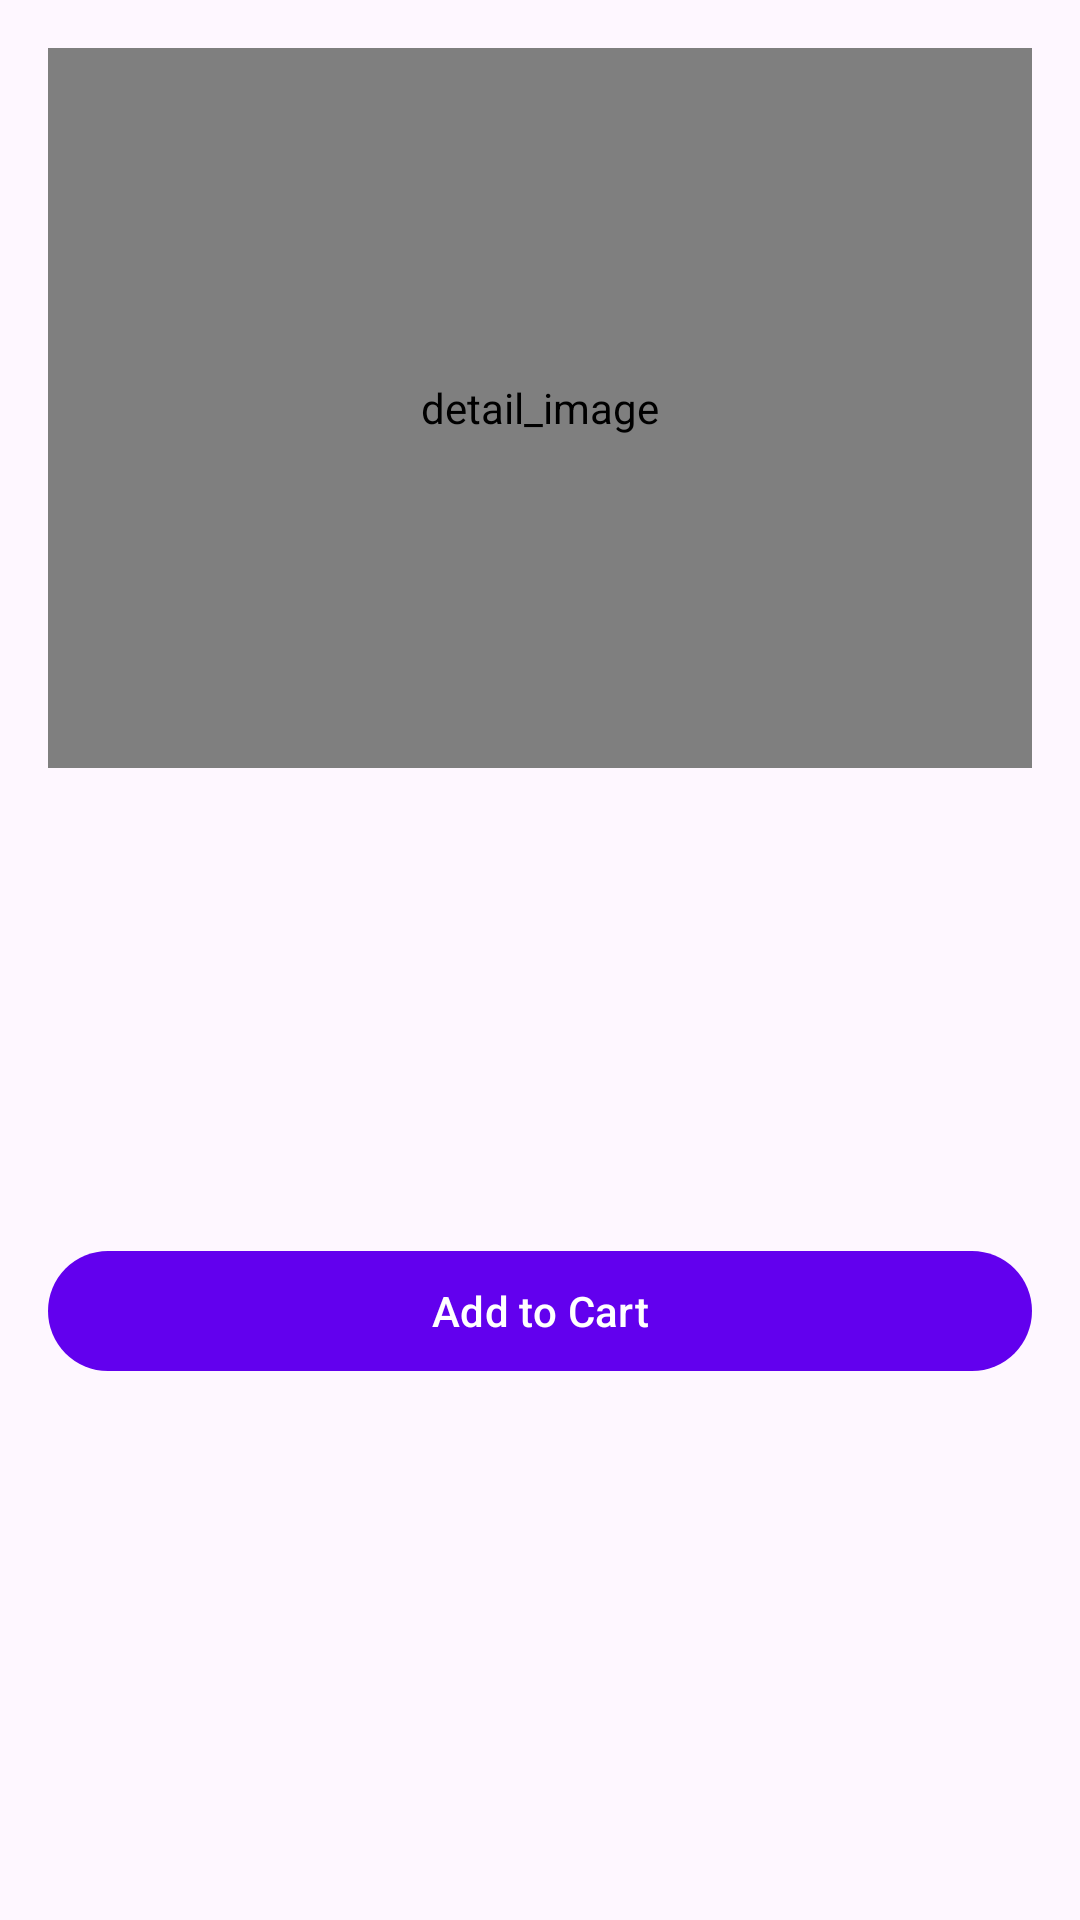

Here is an Android app screen rendered from its layout file. Give the layout XML and the strings, colors and styles it references.
<!-- AndroidManifest.xml: application theme Theme.MAPA -->
<!-- res/layout/fragment_product_detail.xml -->
<?xml version="1.0" encoding="utf-8"?>
<androidx.core.widget.NestedScrollView
    xmlns:android="http://schemas.android.com/apk/res/android"
    xmlns:app="http://schemas.android.com/apk/res-auto"
    android:layout_width="match_parent"
    android:layout_height="match_parent">

    <LinearLayout
        android:layout_width="match_parent"
        android:layout_height="wrap_content"
        android:orientation="vertical"
        android:padding="16dp">

        <com.practice.mapa.ui.common.ZoomableImageView
            android:id="@+id/detail_image"
            android:layout_width="match_parent"
            android:layout_height="240dp"
            android:scaleType="fitCenter"
            android:contentDescription="detail_image" />

        <TextView
            android:id="@+id/detail_text_name"
            android:layout_width="match_parent"
            android:layout_height="wrap_content"
            android:layout_marginTop="16dp"
            android:textAppearance="?attr/textAppearanceHeadlineSmall" />

        <TextView
            android:id="@+id/detail_text_category"
            android:layout_width="match_parent"
            android:layout_height="wrap_content"
            android:layout_marginTop="4dp"
            android:textAppearance="?attr/textAppearanceLabelMedium"
            android:textColor="?attr/colorSecondary" />

        
        <TextView
            android:id="@+id/detail_text_discount_badge"
            android:layout_width="wrap_content"
            android:layout_height="wrap_content"
            android:layout_marginTop="8dp"
            android:background="@drawable/bg_discount_badge"
            android:paddingHorizontal="6dp"
            android:paddingVertical="2dp"
            android:textColor="#FFFFFF"
            android:textSize="12sp"
            android:textStyle="bold"
            android:contentDescription="detail_text_discount_badge"
            android:visibility="gone" />

        
        <TextView
            android:id="@+id/detail_text_price_original"
            android:layout_width="match_parent"
            android:layout_height="wrap_content"
            android:layout_marginTop="4dp"
            android:textAppearance="?attr/textAppearanceBodyMedium"
            android:textColor="?attr/colorOnSurfaceVariant"
            android:contentDescription="detail_text_price_original"
            android:visibility="gone" />

        
        <TextView
            android:id="@+id/detail_text_price_current"
            android:layout_width="match_parent"
            android:layout_height="wrap_content"
            android:layout_marginTop="4dp"
            android:textAppearance="?attr/textAppearanceTitleLarge"
            android:textColor="?attr/colorPrimary"
            android:textStyle="bold"
            android:contentDescription="detail_text_price_current" />

        
        <TextView
            android:id="@+id/detail_text_savings"
            android:layout_width="match_parent"
            android:layout_height="wrap_content"
            android:layout_marginTop="4dp"
            android:textAppearance="?attr/textAppearanceLabelMedium"
            android:textColor="@color/color_savings_green"
            android:textStyle="bold"
            android:contentDescription="detail_text_savings"
            android:visibility="gone" />

        <TextView
            android:id="@+id/detail_text_description"
            android:layout_width="match_parent"
            android:layout_height="wrap_content"
            android:layout_marginTop="12dp"
            android:textAppearance="?attr/textAppearanceBodyMedium" />

        <com.google.android.material.button.MaterialButton
            android:id="@+id/detail_button_add_to_cart"
            android:layout_width="match_parent"
            android:layout_height="wrap_content"
            android:layout_marginTop="24dp"
            android:contentDescription="detail_button_add_to_cart"
            android:text="@string/catalog_add_to_cart" />

    </LinearLayout>
</androidx.core.widget.NestedScrollView>
<!-- resources referenced by this layout -->
<resources>
  <color name="color_savings_green">#FF388E3C</color>
  <string name="catalog_add_to_cart">Add to Cart</string>
  <style name="Theme.MAPA" parent="Theme.Material3.DayNight.NoActionBar">
          <item name="colorPrimary">@color/purple_500</item>
          <item name="colorPrimaryVariant">@color/purple_700</item>
          <item name="colorOnPrimary">@color/white</item>
          <item name="colorSecondary">@color/teal_200</item>
          <item name="colorSecondaryVariant">@color/teal_700</item>
          <item name="colorOnSecondary">@color/black</item>
          <item name="android:statusBarColor" tools:targetApi="l">?attr/colorPrimaryVariant</item>
      </style>
  <color name="purple_500">#FF6200EE</color>
  <color name="purple_700">#FF3700B3</color>
  <color name="white">#FFFFFFFF</color>
  <color name="teal_200">#FF03DAC5</color>
  <color name="teal_700">#FF018786</color>
  <color name="black">#FF000000</color>
</resources>
